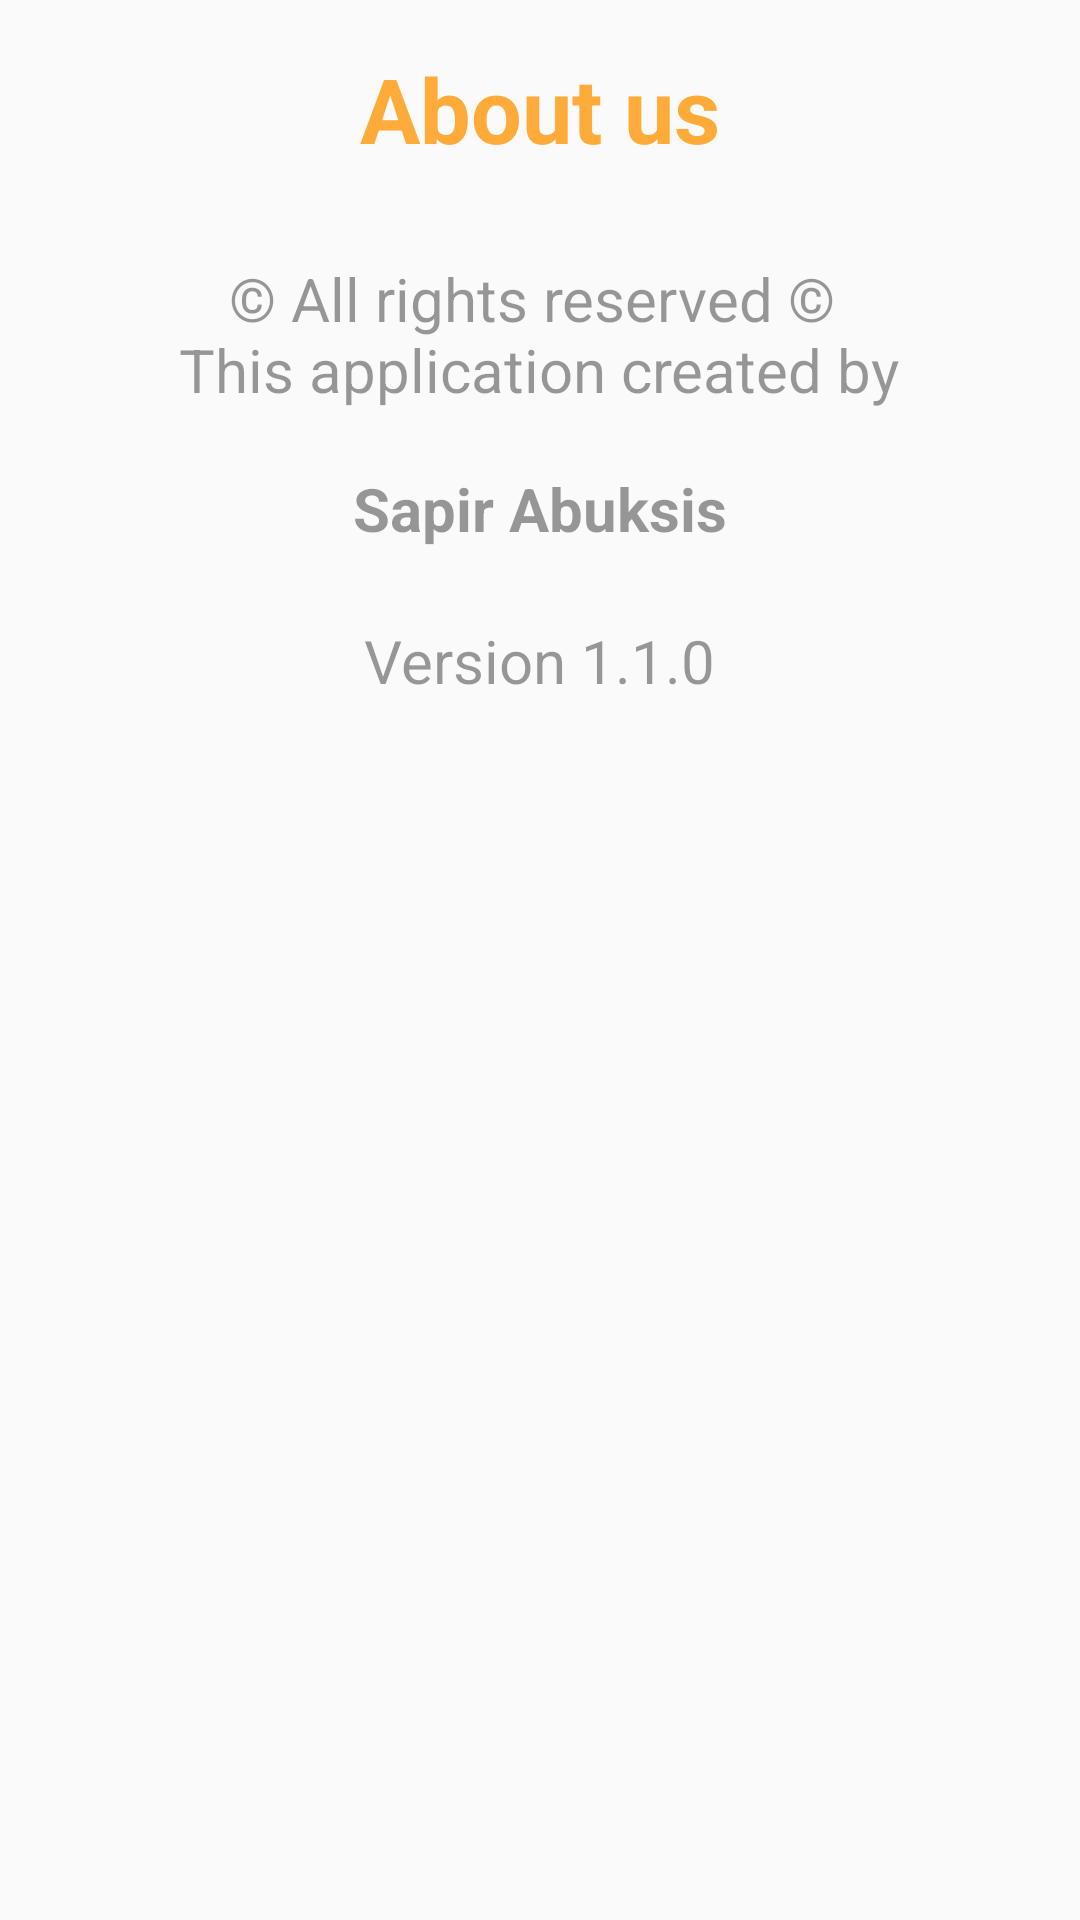

Layout XML and referenced resources for this Android screen:
<!-- AndroidManifest.xml: application theme AppTheme -->
<!-- res/layout/about_dialog.xml -->
<?xml version="1.0" encoding="utf-8"?>
<LinearLayout xmlns:android="http://schemas.android.com/apk/res/android"
    android:id="@+id/custom_dialog_layout_design_user_input_about"
    android:layout_width="match_parent"
    android:layout_height="match_parent"
    android:orientation="vertical"
    android:padding="16dp">

    <TextView
        android:id="@+id/about_us_tittle"
        android:layout_width="wrap_content"
        android:layout_height="50dp"
        android:layout_gravity="center"
        android:text="@string/about"
        android:textAppearance="?android:attr/textAppearanceLarge"
        android:textColor="@color/colorBtn"
        android:textSize="30sp"
        android:textStyle="bold" />

    <TextView
        android:id="@+id/about_us_text"
        android:layout_width="wrap_content"
        android:layout_height="50dp"
        android:layout_gravity="center"
        android:gravity="center"
        android:layout_margin="20dp"
        android:text="@string/about_desc"
        android:textAppearance="?android:attr/textAppearanceLarge"
        android:textColor="@color/colorLayoutGray"
        android:textSize="20sp" />

    <TextView
        android:id="@+id/about_name_text"
        android:layout_width="wrap_content"
        android:layout_height="wrap_content"
        android:layout_gravity="center"
        android:text="@string/about_me"
        android:textColor="@color/colorLayoutGray"
        android:textAppearance="?android:attr/textAppearanceLarge"
        android:textSize="20sp"
        android:textStyle="bold"
        />

    <TextView
        android:id="@+id/about_version_text"
        android:layout_width="wrap_content"
        android:layout_height="wrap_content"
        android:layout_gravity="center"
        android:text="@string/about_desc2"
        android:textAppearance="?android:attr/textAppearanceLarge"
        android:textColor="@color/colorLayoutGray"
        android:textSize="20sp" />

</LinearLayout>
<!-- resources referenced by this layout -->
<resources>
  <color name="colorBtn">#DFFF9F1D</color>
  <color name="colorLayoutGray">#66000000</color>
  <string name="about">About us</string>
  <string name="about_desc">© All rights reserved © \n This application created by \n</string>
  <string name="about_desc2">\nVersion 1.1.0</string>
  <string name="about_me"> Sapir Abuksis</string>
  <style name="AppTheme" parent="Theme.AppCompat.Light.DarkActionBar">
          
          <item name="colorPrimary">@color/colorPrimary</item>
          <item name="colorPrimaryDark">@color/colorPrimaryDark</item>
          <item name="colorAccent">@color/colorAccent</item>
      </style>
  <color name="colorPrimary">#FFFFFF</color>
  <color name="colorPrimaryDark">#C5D1CF</color>
  <color name="colorAccent">#BCA5D4DB</color>
</resources>
